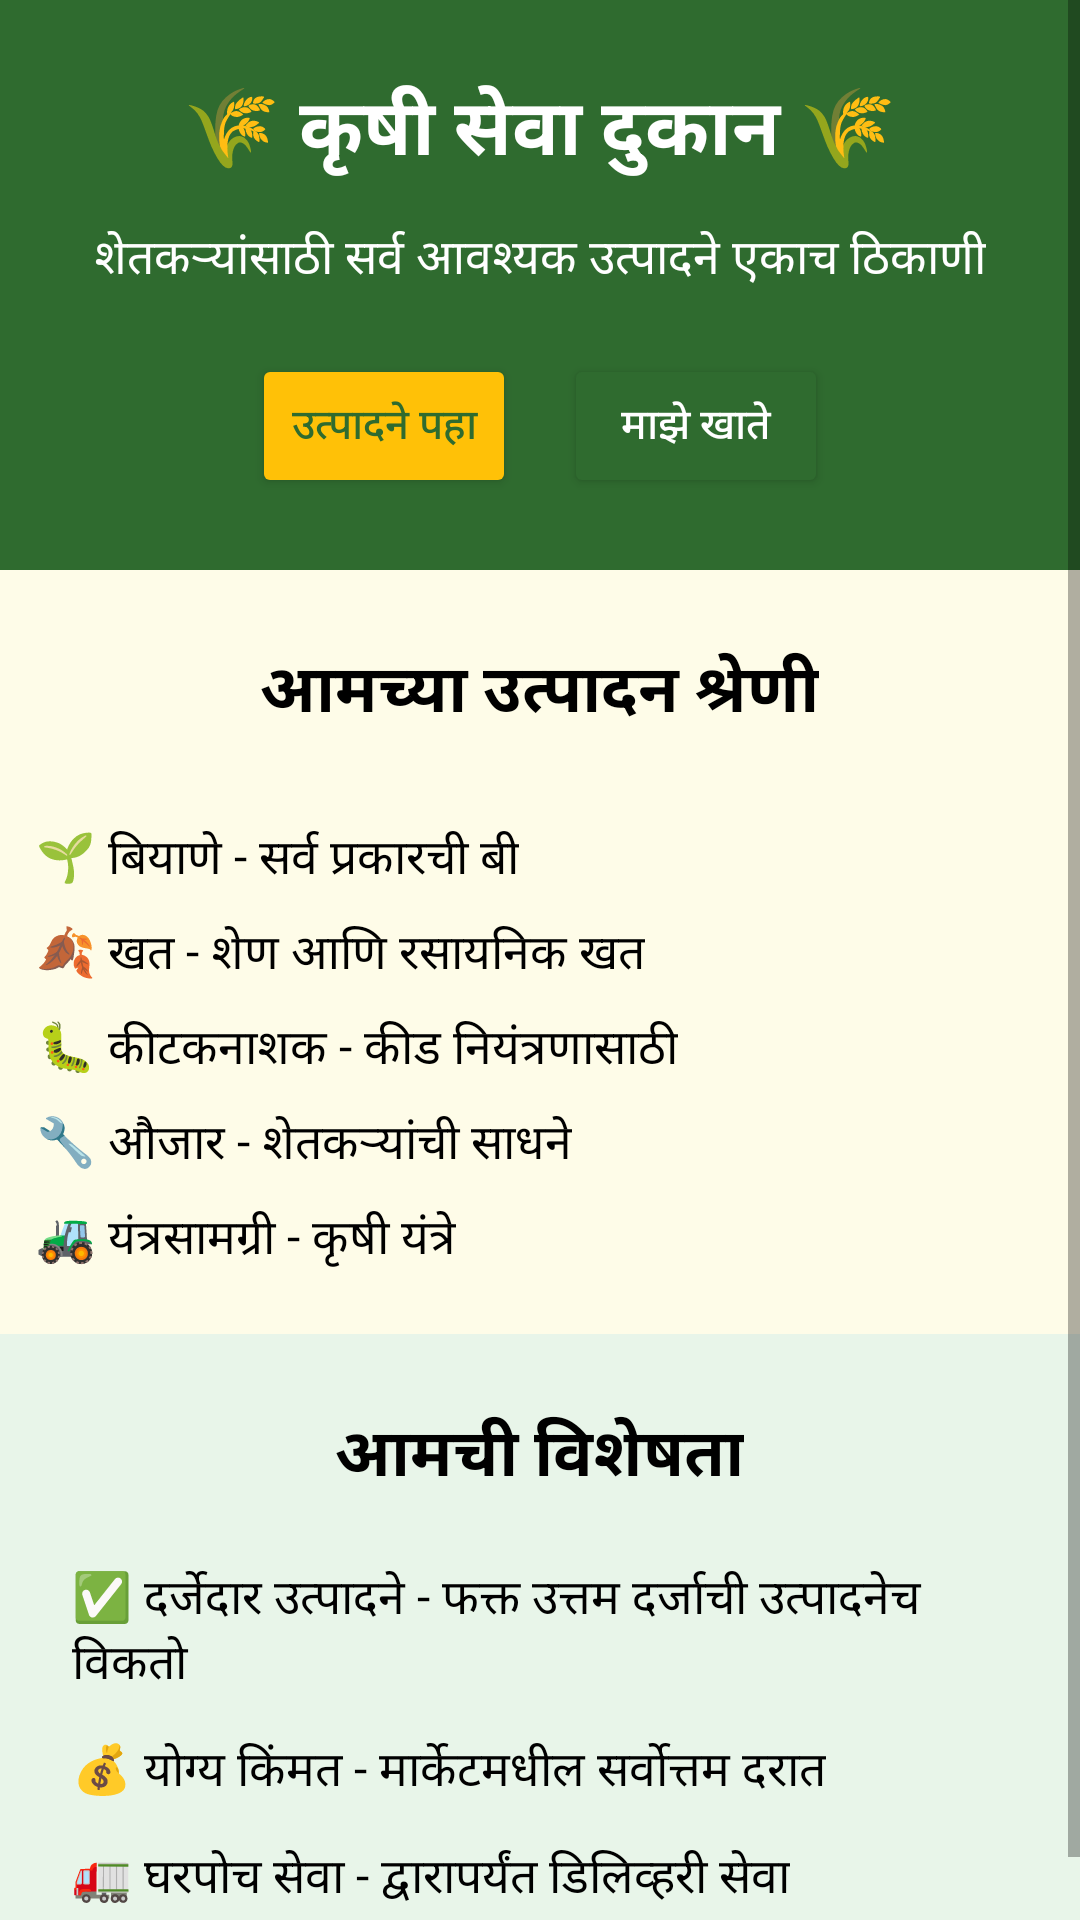

Here is an Android app screen rendered from its layout file. Give the layout XML and the strings, colors and styles it references.
<!-- AndroidManifest.xml: application theme Theme.FarmingApp -->
<!-- res/layout/activity_customer_home.xml -->
<?xml version="1.0" encoding="utf-8"?>
<ScrollView xmlns:android="http://schemas.android.com/apk/res/android"
    android:layout_width="match_parent"
    android:layout_height="match_parent"
    android:background="#fefce8"
    android:fillViewport="true">

    <LinearLayout
        android:layout_width="match_parent"
        android:layout_height="wrap_content"
        android:orientation="vertical">

        
        <LinearLayout
            android:layout_width="match_parent"
            android:layout_height="wrap_content"
            android:orientation="vertical"
            android:padding="24dp"
            android:gravity="center"
            android:background="#2F6B2F">

            <TextView
                android:layout_width="wrap_content"
                android:layout_height="wrap_content"
                android:text="🌾 कृषी सेवा दुकान 🌾"
                android:textSize="26sp"
                android:textStyle="bold"
                android:textColor="@android:color/white"
                android:layout_marginBottom="12dp"/>

            <TextView
                android:layout_width="wrap_content"
                android:layout_height="wrap_content"
                android:text="शेतकऱ्यांसाठी सर्व आवश्यक उत्पादने एकाच ठिकाणी"
                android:textSize="16sp"
                android:textColor="@android:color/white"
                android:layout_marginBottom="20dp"/>

            <LinearLayout
                android:layout_width="wrap_content"
                android:layout_height="wrap_content"
                android:orientation="horizontal"
                android:gravity="center">

                <Button
                    android:id="@+id/btnProducts"
                    android:layout_width="wrap_content"
                    android:layout_height="wrap_content"
                    android:text="उत्पादने पहा"
                    android:backgroundTint="#FFC107"
                    android:textColor="#2F6B2F"
                    android:layout_marginEnd="16dp"/>

                <Button
                    android:id="@+id/btnCart"
                    android:layout_width="wrap_content"
                    android:layout_height="wrap_content"
                    android:text="माझे खाते"
                    android:backgroundTint="#2F6B2F"
                    android:textColor="@android:color/white"/>
            </LinearLayout>
        </LinearLayout>

        
        <TextView
            android:layout_width="wrap_content"
            android:layout_height="wrap_content"
            android:text="आमच्या उत्पादन श्रेणी"
            android:textSize="22sp"
            android:textStyle="bold"
            android:textColor="#000000"
            android:gravity="center"
            android:layout_marginTop="24dp"
            android:layout_marginBottom="16dp"
            android:layout_gravity="center"/>

        <LinearLayout
            android:layout_width="match_parent"
            android:layout_height="wrap_content"
            android:orientation="vertical"
            android:padding="12dp">

            <TextView
                android:layout_width="wrap_content"
                android:layout_height="wrap_content"
                android:text="🌱 बियाणे - सर्व प्रकारची बी"
                android:textSize="16sp"
                android:textColor="#000000"
                android:layout_marginBottom="8dp"/>

            <TextView
                android:layout_width="wrap_content"
                android:layout_height="wrap_content"
                android:text="🍂 खत - शेण आणि रसायनिक खत"
                android:textSize="16sp"
                android:textColor="#000000"
                android:layout_marginBottom="8dp"/>

            <TextView
                android:layout_width="wrap_content"
                android:layout_height="wrap_content"
                android:text="🐛 कीटकनाशक - कीड नियंत्रणासाठी"
                android:textSize="16sp"
                android:textColor="#000000"
                android:layout_marginBottom="8dp"/>

            <TextView
                android:layout_width="wrap_content"
                android:layout_height="wrap_content"
                android:text="🔧 औजार - शेतकऱ्यांची साधने"
                android:textSize="16sp"
                android:textColor="#000000"
                android:layout_marginBottom="8dp"/>

            <TextView
                android:layout_width="wrap_content"
                android:layout_height="wrap_content"
                android:text="🚜 यंत्रसामग्री - कृषी यंत्रे"
                android:textSize="16sp"
                android:textColor="#000000"
                android:layout_marginBottom="8dp"/>
        </LinearLayout>

        
        <LinearLayout
            android:layout_width="match_parent"
            android:layout_height="wrap_content"
            android:orientation="vertical"
            android:padding="24dp"
            android:background="#E8F5E9">

            <TextView
                android:layout_width="wrap_content"
                android:layout_height="wrap_content"
                android:text="आमची विशेषता"
                android:textSize="22sp"
                android:textStyle="bold"
                android:textColor="#000000"
                android:layout_gravity="center"
                android:layout_marginBottom="20dp"/>

            <TextView
                android:layout_width="wrap_content"
                android:layout_height="wrap_content"
                android:text="✅ दर्जेदार उत्पादने - फक्त उत्तम दर्जाची उत्पादनेच विकतो"
                android:textSize="16sp"
                android:textColor="#000000"
                android:layout_marginBottom="12dp"/>

            <TextView
                android:layout_width="wrap_content"
                android:layout_height="wrap_content"
                android:text="💰 योग्य किंमत - मार्केटमधील सर्वोत्तम दरात"
                android:textSize="16sp"
                android:textColor="#000000"
                android:layout_marginBottom="12dp"/>

            <TextView
                android:layout_width="wrap_content"
                android:layout_height="wrap_content"
                android:text="🚛 घरपोच सेवा - द्वारापर्यंत डिलिव्हरी सेवा"
                android:textSize="16sp"
                android:textColor="#000000"/>
        </LinearLayout>
    </LinearLayout>
</ScrollView>
<!-- resources referenced by this layout -->
<resources>
  <style name="Theme.FarmingApp" parent="Theme.MaterialComponents.DayNight.DarkActionBar">
          
          <item name="colorPrimary">@color/purple_500</item>
          <item name="colorPrimaryVariant">@color/purple_700</item>
          <item name="colorOnPrimary">@color/white</item>
          
          <item name="colorSecondary">@color/teal_200</item>
          <item name="colorSecondaryVariant">@color/teal_700</item>
          <item name="colorOnSecondary">@color/black</item>
          
          <item name="android:statusBarColor">?attr/colorPrimaryVariant</item>
          
      </style>
  <!-- not gathered from this repository: default colours our renderer supplied (Android Studio template values) -->
  <color name="purple_500">#FF6200EE</color>
  <color name="purple_700">#FF3700B3</color>
  <color name="teal_200">#FF03DAC5</color>
  <color name="teal_700">#FF018786</color>
  <color name="black">#FF000000</color>
  <color name="white">#FFFFFFFF</color>
</resources>
